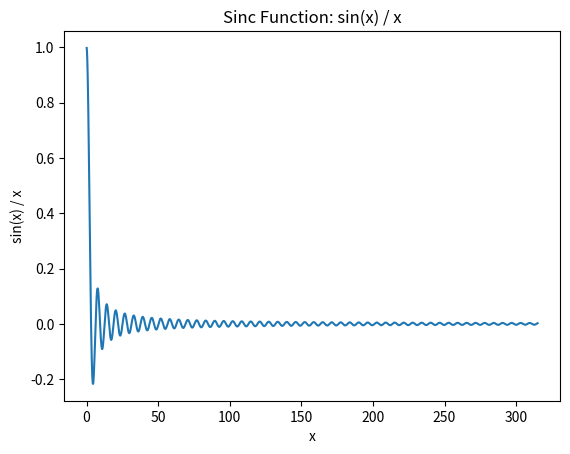

Reproduce this figure in Python.
"""
Program: Lab 15 
Author: Farouk Bellili
Purpose: Use matplotlib and the math library to plot the Sinc function,
         sin(x)/x
Starter Code: N/A
Date: 2026-05-05
"""
 
import matplotlib.pyplot as plt
import math
 
x = []
y = []
 
for i in range(1, 3151):
    x_val = i / 10.0
 
    # sin(x)/x is undefined at x=0, so we use 1.
    if x_val == 0:
        y_val = 1.0
    else:
        y_val = math.sin(x_val) / x_val
 
    x.append(x_val)
    y.append(y_val)
 
plt.plot(x, y)
plt.title("Sinc Function: sin(x) / x")
plt.xlabel("x")
plt.ylabel("sin(x) / x")
 
plt.savefig("sinc_plot.png")
plt.show()
 
